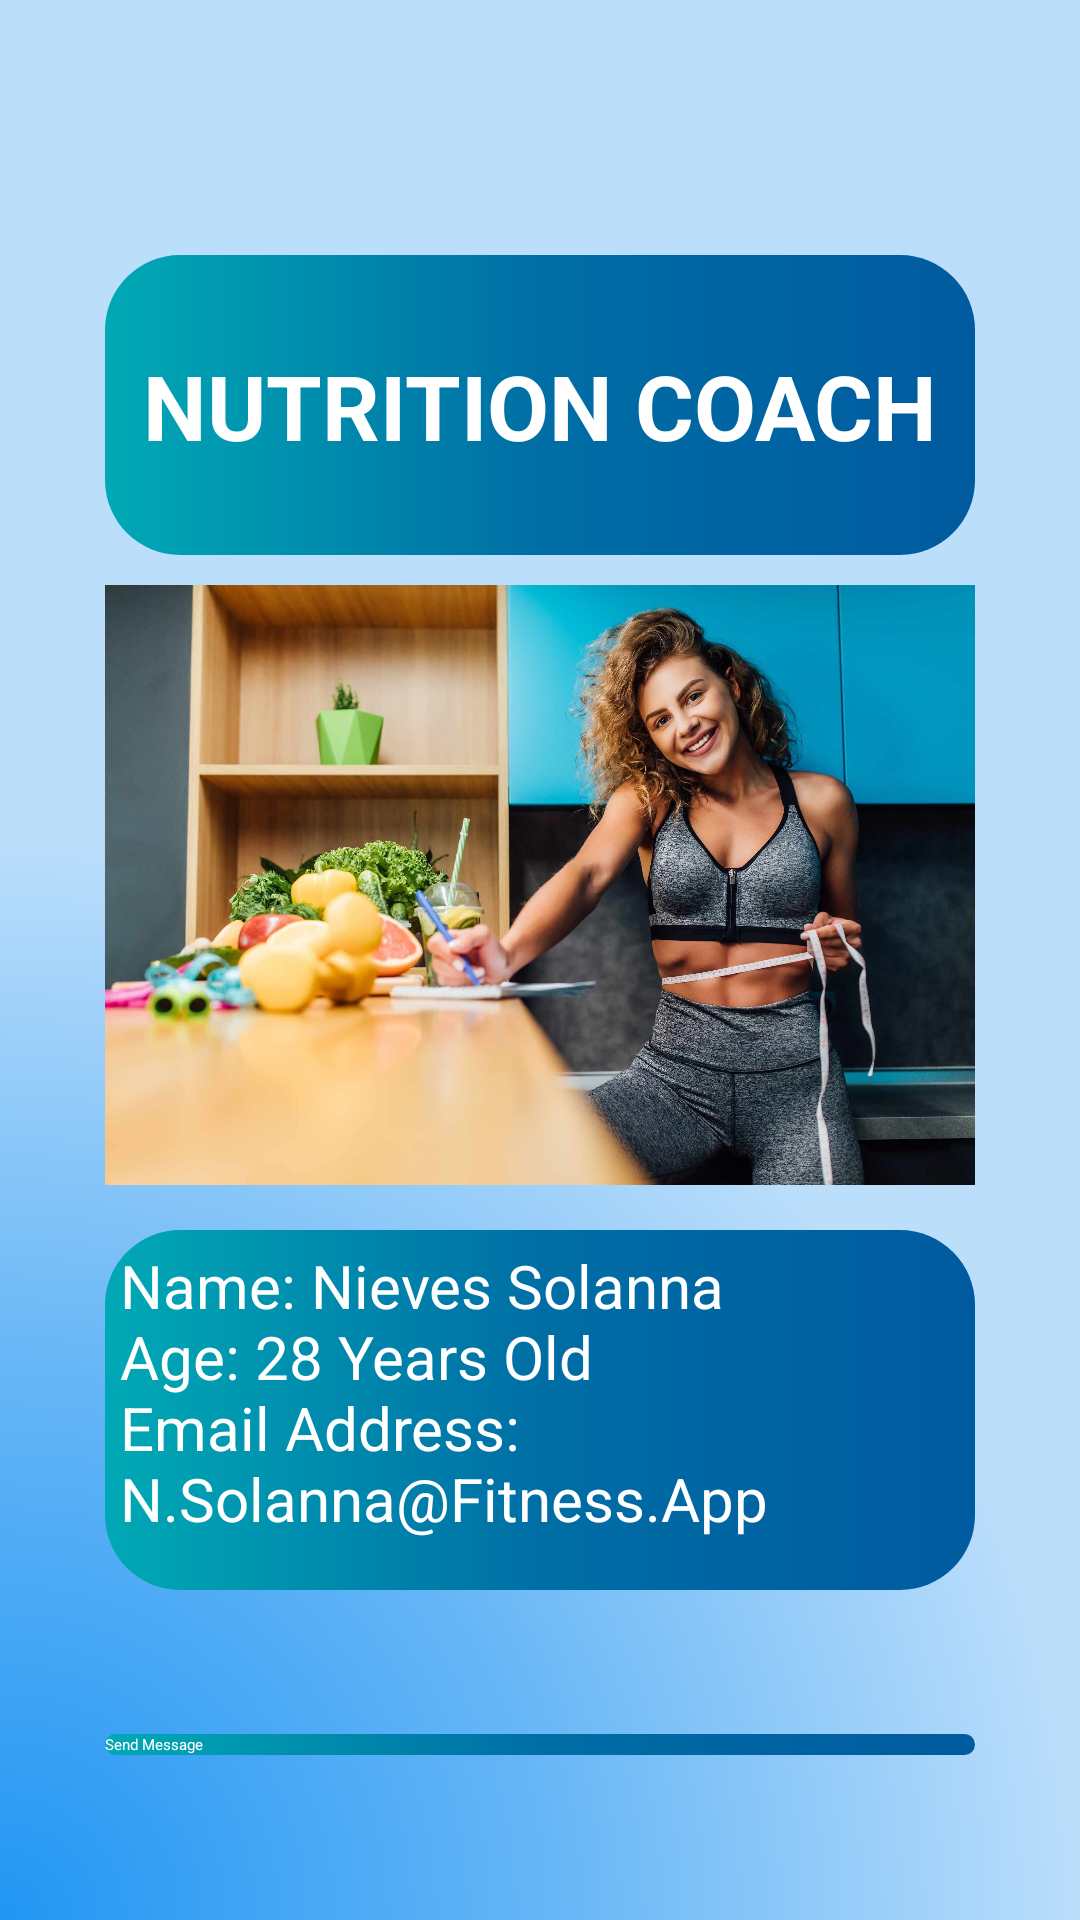

Layout XML and referenced resources for this Android screen:
<!-- AndroidManifest.xml: application theme Theme.FitnessApp -->
<!-- res/layout/coach_profile_food.xml -->
<?xml version="1.0" encoding="utf-8"?>
<RelativeLayout xmlns:android="http://schemas.android.com/apk/res/android"
    xmlns:app="http://schemas.android.com/apk/res-auto"
    xmlns:tools="http://schemas.android.com/tools"
    android:layout_width="match_parent"
    android:layout_height="match_parent"
    android:background="@drawable/bg_color">

    <TextView
        android:layout_width="290dp"
        android:layout_height="100dp"
        android:layout_alignParentEnd="true"
        android:layout_alignParentBottom="true"
        android:layout_marginEnd="35dp"
        android:layout_marginBottom="455dp"
        android:background="@drawable/btn_color"
        android:paddingTop="30dp"
        android:text="@string/prof_nutrition"
        android:textAlignment="center"
        android:textColor="@color/white"
        android:textSize="30sp"
        android:textStyle="bold"
        app:layout_constraintBottom_toBottomOf="parent"
        app:layout_constraintEnd_toEndOf="parent"
        app:layout_constraintHorizontal_bias="0.495"
        app:layout_constraintStart_toStartOf="parent"
        app:layout_constraintTop_toTopOf="parent"
        app:layout_constraintVertical_bias="0.05" />

    <ImageView
        android:id="@+id/iv_coach2"
        android:layout_width="290dp"
        android:layout_height="200dp"
        android:layout_alignParentEnd="true"
        android:layout_alignParentBottom="true"
        android:layout_marginEnd="35dp"
        android:layout_marginBottom="245dp"
        android:background="@drawable/img_coach2"
        android:contentDescription="@string/iv_coach2"
        tools:ignore="ImageContrastCheck"
        tools:layout_editor_absoluteX="60dp"
        tools:layout_editor_absoluteY="179dp" />

    <TextView
        android:id="@+id/textView2"
        android:layout_width="290dp"
        android:layout_height="120dp"
        android:layout_alignParentEnd="true"
        android:layout_alignParentBottom="true"
        android:layout_marginEnd="35dp"
        android:layout_marginBottom="110dp"
        android:background="@drawable/btn_color"
        android:paddingStart="5dp"
        android:paddingTop="5dp"
        android:text="@string/tv_prof_nutrition"
        android:textColor="@color/white"
        android:textSize="20sp"
        app:layout_constraintBottom_toBottomOf="parent"
        app:layout_constraintEnd_toEndOf="parent"
        app:layout_constraintHorizontal_bias="0.495"
        app:layout_constraintStart_toStartOf="parent"
        app:layout_constraintTop_toTopOf="parent"
        app:layout_constraintVertical_bias="0.652"
        tools:ignore="RtlSymmetry" />

    <Button
        android:id="@+id/btn_prof"
        android:layout_width="290dp"
        android:layout_height="wrap_content"
        android:layout_alignParentEnd="true"
        android:layout_alignParentBottom="true"
        android:layout_marginEnd="35dp"
        android:layout_marginBottom="55dp"
        android:background="@drawable/btn_color"
        android:text="@string/btn_prof"
        android:textColor="@color/white"
        android:onClick="onSend"
        app:layout_constraintBottom_toBottomOf="parent"
        app:layout_constraintEnd_toEndOf="parent"
        app:layout_constraintHorizontal_bias="0.495"
        app:layout_constraintStart_toStartOf="parent"
        app:layout_constraintTop_toTopOf="parent"
        app:layout_constraintVertical_bias="0.809" />

</RelativeLayout>
<!-- resources referenced by this layout -->
<resources>
  <color name="white">#FFFFFFFF</color>
  <!-- drawable bg_color (drawable) -->
  <?xml version="1.0" encoding="utf-8"?>
  <selector xmlns:android="http://schemas.android.com/apk/res/android">
      <item>
          <shape>
              <gradient
                  android:angle="90"
                  android:startColor="#2196F3"
                  android:centerColor="#64B5F6"
                  android:endColor="#BBDEFB"
                  android:gradientRadius="100%"
                  android:type="radial"
                  android:centerY="1"
                  android:centerX="0"/>
              
          </shape>
      </item>
  </selector>
  <!-- drawable btn_color (drawable) -->
  <?xml version="1.0" encoding="utf-8"?>
  <selector xmlns:android="http://schemas.android.com/apk/res/android">
      <item>
          <shape>
              <corners
                  android:radius="25dp"/>
              <gradient
                  android:startColor="#00A9B5"
                  android:centerColor="#006EA5"
                  android:endColor="#005A9F"
                  android:type="linear" />
          </shape>
      </item>
  </selector>
  <!-- drawable img_coach2: jpg bitmap (drawable, 328462 bytes) -->
  <string name="btn_prof">Send Message</string>
  <string name="iv_coach2">coach2</string>
  <string name="prof_nutrition">NUTRITION COACH</string>
  <string name="tv_prof_nutrition">Name: Nieves Solanna\nAge: 28 Years Old \nEmail Address: N.Solanna@Fitness.App\n</string>
</resources>
